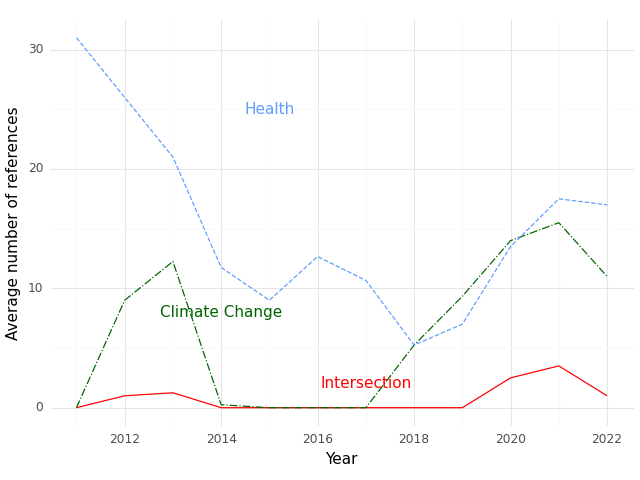

The table this chart was drawn from, first rows:
, Year, intersection, health, climate
0, 2011, 0.0, 31.0, 0.0
1, 2012, 1.0, 26.0, 9.0
2, 2013, 1.25, 21.0, 12.25
3, 2014, 0.0, 11.75, 0.25
4, 2015, 0.0, 9.0, 0.0
5, 2016, 0.0, 12.67, 0.0
6, 2017, 0.0, 10.67, 0.0
7, 2018, 0.0, 5.25, 5.25
8, 2019, 0.0, 7.0, 9.333
9, 2020, 2.5, 13.5, 14.0
10, 2021, 3.5, 17.5, 15.5
11, 2022, 1.0, 17.0, 11.0
